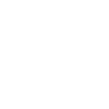
t = 0.00 s
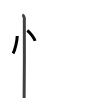
t = 2.75 s
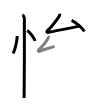
t = 5.50 s
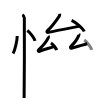
t = 8.50 s
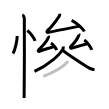
t = 11.25 s
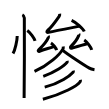
t = 14.00 s

The animated SVG that drew these frames (rendered in a browser with its animation timeline set to each time). Animation: 14 SMIL elements (animate=14); one cycle of 14.00 s.

<svg width="109px" height="109px" viewBox="0 0 px 109px" xmlns="http://www.w3.org/2000/svg" xmlns:xlink="http://www.w3.org/1999/xlink" xml:space="preserve" version="1.1"  baseProfile="full">
<path d="M17.22,36c0.03,4.31-2.21,14.14-4.19,17.5" style="fill:none;stroke:black;stroke-width:3;opacity:0">
  <animate attributeType="CSS" attributeName="opacity" from="0" to="1" begin="0s" dur="1s" repeatCount="0" fill="freeze" />
</path>
<path d="M27.27,30.58c2.75,1.83,7.1,7.53,7.79,10.38" style="fill:none;stroke:black;stroke-width:3;opacity:0">
  <animate attributeType="CSS" attributeName="opacity" from="0" to="1" begin="1s" dur="1s" repeatCount="0" fill="freeze" />
</path>
<path d="M22.37,14.75c1.09,0.5,1.74,2.25,1.96,3.25c0.22,1,0,73.75-0.22,80" style="fill:none;stroke:black;stroke-width:3;opacity:0">
  <animate attributeType="CSS" attributeName="opacity" from="0" to="1" begin="2s" dur="1s" repeatCount="0" fill="freeze" />
</path>
<path d="M59.69,13.75c0.1,1.06-0.13,1.93-0.41,2.33c-3.96,5.6-6.48,9.56-11.11,13.89c-1.53,1.43-1.97,2.83,0.35,2.33c7.57-1.63,21.72-4.29,31.38-6.15" style="fill:none;stroke:black;stroke-width:3;opacity:0">
  <animate attributeType="CSS" attributeName="opacity" from="0" to="1" begin="3s" dur="1s" repeatCount="0" fill="freeze" />
</path>
<path d="M71.6,20.32c4.47,1.98,11.54,8.15,12.65,11.23" style="fill:none;stroke:black;stroke-width:3;opacity:0">
  <animate attributeType="CSS" attributeName="opacity" from="0" to="1" begin="4s" dur="1s" repeatCount="0" fill="freeze" />
</path>
<path d="M48.15,36.03c0.21,0.25,0.33,1.06,0.21,1.39c-1.55,4.09-6.78,9.56-9.67,12.43c-0.91,0.91-0.47,1.89,0.81,1.39c4.39-1.72,9.85-3.06,14.99-4.84" style="fill:none;stroke:black;stroke-width:3;opacity:0">
  <animate attributeType="CSS" attributeName="opacity" from="0" to="1" begin="5s" dur="1s" repeatCount="0" fill="freeze" />
</path>
<path d="M50.97,42.97c1.98,1.26,5.12,5.17,5.61,7.13" style="fill:none;stroke:black;stroke-width:3;opacity:0">
  <animate attributeType="CSS" attributeName="opacity" from="0" to="1" begin="6s" dur="1s" repeatCount="0" fill="freeze" />
</path>
<path d="M78.96,33.94c0.21,0.25-0.05,1.06-0.18,1.39c-1.55,4.09-4.95,8.15-7.84,11.01c-0.92,0.91-0.5,2.25,0.81,1.87c4.2-1.25,10.49-3.14,15.44-4.44" style="fill:none;stroke:black;stroke-width:3;opacity:0">
  <animate attributeType="CSS" attributeName="opacity" from="0" to="1" begin="7s" dur="1s" repeatCount="0" fill="freeze" />
</path>
<path d="M84.25,40.06c2.64,1.73,6.81,7.12,7.47,9.81" style="fill:none;stroke:black;stroke-width:3;opacity:0">
  <animate attributeType="CSS" attributeName="opacity" from="0" to="1" begin="8s" dur="1s" repeatCount="0" fill="freeze" />
</path>
<path d="M63.17,46.5c0.08,0.59,0.28,1.57-0.16,2.36C59.75,54.75,49,65,34.5,71.44" style="fill:none;stroke:black;stroke-width:3;opacity:0">
  <animate attributeType="CSS" attributeName="opacity" from="0" to="1" begin="9s" dur="1s" repeatCount="0" fill="freeze" />
</path>
<path d="M62.47,50.12c4.19,3.61,22.25,15.39,26.88,18.04c1.57,0.9,3.58,1.28,5.15,1.53" style="fill:none;stroke:black;stroke-width:3;opacity:0">
  <animate attributeType="CSS" attributeName="opacity" from="0" to="1" begin="10s" dur="1s" repeatCount="0" fill="freeze" />
</path>
<path d="M67.16,60.89c0.07,0.38,0.25,1.02-0.14,1.51c-2.55,3.23-11.77,9.52-23.77,13.92" style="fill:none;stroke:black;stroke-width:3;opacity:0">
  <animate attributeType="CSS" attributeName="opacity" from="0" to="1" begin="11s" dur="1s" repeatCount="0" fill="freeze" />
</path>
<path d="M73.27,70.61c0.08,0.39,0.29,1.06-0.16,1.56c-3.1,3.41-12.79,11.16-28.41,14.93" style="fill:none;stroke:black;stroke-width:3;opacity:0">
  <animate attributeType="CSS" attributeName="opacity" from="0" to="1" begin="12s" dur="1s" repeatCount="0" fill="freeze" />
</path>
<path d="M80.37,79.96c0.11,0.46,0.22,1.17-0.21,1.83c-2.55,3.85-17.22,12.29-37.3,17.46" style="fill:none;stroke:black;stroke-width:3;opacity:0">
  <animate attributeType="CSS" attributeName="opacity" from="0" to="1" begin="13s" dur="1s" repeatCount="0" fill="freeze" />
</path>
</svg>
